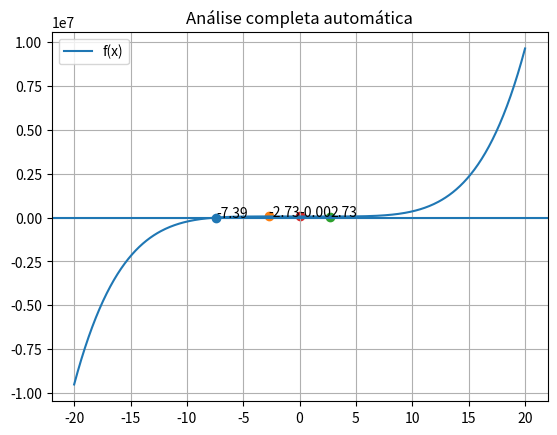

Write Python code to recreate this figure.
import numpy as np
import matplotlib.pyplot as plt

# =========================================
# 🔧 FUNÇÃO
# =========================================
def f(x):
    return 3*x**5 -(2500*x)/3 + 60000


# =========================================
# 🔧 DERIVADAS NUMÉRICAS (h FIXO)
# =========================================
def fl(x):
    h = 1e-3
    return (f(x - 2*h) - 8*f(x - h) + 8*f(x + h) - f(x + 2*h)) / (12*h)

def fll(x):
    h = 1e-3
    return (-f(x - 2*h) + 16*f(x - h) - 30*f(x) + 16*f(x + h) - f(x + 2*h)) / (12 * h**2)


# =========================================
# 🔧 MÉTODO DA SECANTE
# =========================================
def secante(func, x0, x1, eps1=1e-6, eps2=1e-6, max_iter=100):
    for _ in range(max_iter):
        f0 = func(x0)
        f1 = func(x1)

        if abs(f1 - f0) < 1e-12:
            return None

        x2 = x1 - f1 * (x1 - x0) / (f1 - f0)

        if abs(x2 - x1) < eps1 or abs(func(x2)) < eps2:
            return x2

        x0, x1 = x1, x2

    return None


# =========================================
# 🔧 BUSCA AUTOMÁTICA (MELHORADA)
# =========================================
def encontrar_intervalos(func, a, b, n=300):
    xs = np.linspace(a, b, n)
    intervalos = []

    for i in range(len(xs)-1):
        if func(xs[i]) * func(xs[i+1]) < 0:
            intervalos.append((xs[i], xs[i+1]))

    return intervalos


# =========================================
# 🔧 REMOVER DUPLICADOS
# =========================================
def remover_repetidos(lista, tol=1e-4):
    resultado = []
    for x in lista:
        if not any(abs(x - y) < tol for y in resultado):
            resultado.append(x)
    return resultado


# =========================================
# 🔧 CLASSIFICAÇÃO
# =========================================
def classificar_critico(x):
    f2 = fll(x)
    if f2 > 0:
        return "MÍNIMO"
    elif f2 < 0:
        return "MÁXIMO"
    else:
        return "INDEFINIDO"


def eh_inflexao(x):
    eps = 1e-4
    return fll(x - eps) * fll(x + eps) < 0


# =========================================
# 🚀 EXECUÇÃO TOTAL AUTOMÁTICA
# =========================================
print("\n=== RESULTADOS ===")

# 🔹 RAÍZES
intervalos_raizes = encontrar_intervalos(f, -20, 20)
raizes = []

for x0, x1 in intervalos_raizes:
    r = secante(f, x0, x1)
    if r is not None and abs(f(r)) < 1e-4:
        raizes.append(r)

raizes = remover_repetidos(raizes)

print("\nRaízes:")
for r in raizes:
    print(f"x = {r:.6f}")


# 🔹 PONTOS CRÍTICOS
intervalos_criticos = encontrar_intervalos(fl, -20, 20)
criticos = []

for x0, x1 in intervalos_criticos:
    c = secante(fl, x0, x1)
    if c is not None and abs(fl(c)) < 1e-4:
        criticos.append(c)

criticos = remover_repetidos(criticos)

print("\nPontos críticos:")
for c in criticos:
    tipo = classificar_critico(c)
    print(f"{tipo} em x = {c:.6f} | f(x) = {f(c):.6f}")


# 🔹 INFLEXÃO
intervalos_inflexao = encontrar_intervalos(fll, -20, 20)
inflexoes = []

for x0, x1 in intervalos_inflexao:
    inf = secante(fll, x0, x1)
    if inf is not None and abs(fll(inf)) < 1e-4 and eh_inflexao(inf):
        inflexoes.append(inf)

inflexoes = remover_repetidos(inflexoes)

print("\nPontos de inflexão:")
if inflexoes:
    for i in inflexoes:
        print(f"x = {i:.6f} | f(x) = {f(i):.6f}")
else:
    print("Nenhum encontrado")


# =========================================
# 📊 GRÁFICO
# =========================================
x = np.linspace(-20, 20, 500)
y = [f(i) for i in x]

plt.figure()
plt.plot(x, y, label="f(x)")

for r in raizes:
    plt.scatter(r, f(r))
    plt.text(r, f(r), f"{r:.2f}")

for c in criticos:
    plt.scatter(c, f(c))
    plt.text(c, f(c), f"{c:.2f}")

for i in inflexoes:
    plt.scatter(i, f(i))
    plt.text(i, f(i), f"{i:.2f}")

plt.axhline(0)
plt.grid()
plt.legend()
plt.title("Análise completa automática")
plt.show()
